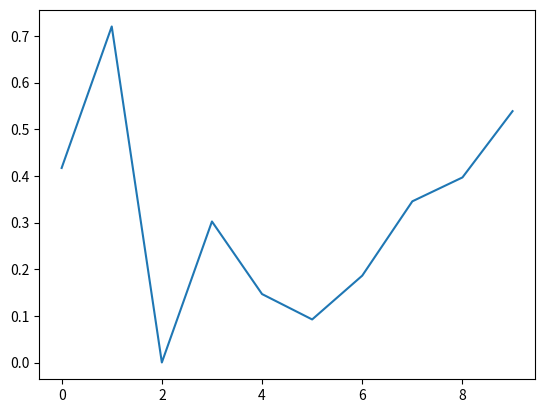

Here is the Python script that generated this plot:
import numpy as np
import matplotlib.pyplot as plt

np.random.seed(seed=1)
x = np.arange(10)
y = np.random.rand(10)

plt.plot(x, y)
plt.show()